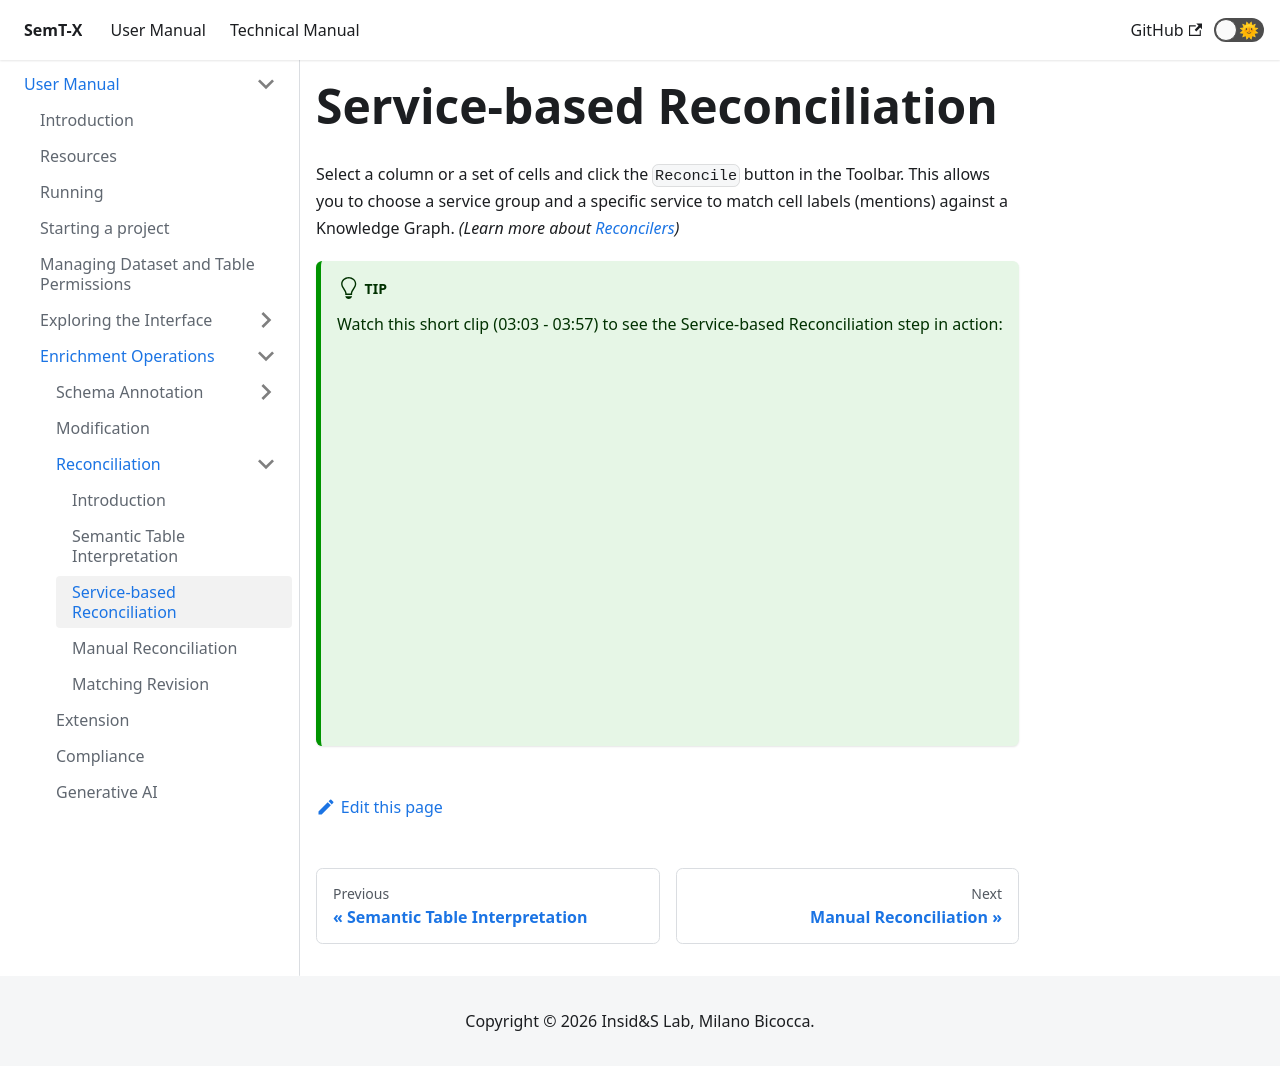

repository: I2Tunimib/I2T-docs · page: user-manual/enrichment-operations/reconciliation/service-reconciliation/index.html · generator: docusaurus

---
sidebar_position: 3
---

# Service-based Reconciliation
Select a column or a set of cells and click the `Reconcile` button in the Toolbar. This allows you to choose a service
group and a specific service to match cell labels (mentions) against a Knowledge Graph. _(Learn more about [Reconcilers](../../discover-services/reconcilers))_

:::tip
Watch this short clip (03:03 - 03:57) to see the Service-based Reconciliation step in action:

<div style={{textAlign: 'center', margin: '1.5rem 0'}}>
  <iframe 
    width="100%" 
    style={{aspectRatio: '16/9', maxWidth: '600px'}}
    src="https://www.youtube.com/embed/vl11KucxCT0?start=183&end=237" 
    title="SemT-X Reconciliation" 
    frameBorder="0" 
    allow="accelerometer; autoplay; clipboard-write; encrypted-media; gyroscope; picture-in-picture" 
    allowFullScreen>
  </iframe>
</div>
:::
